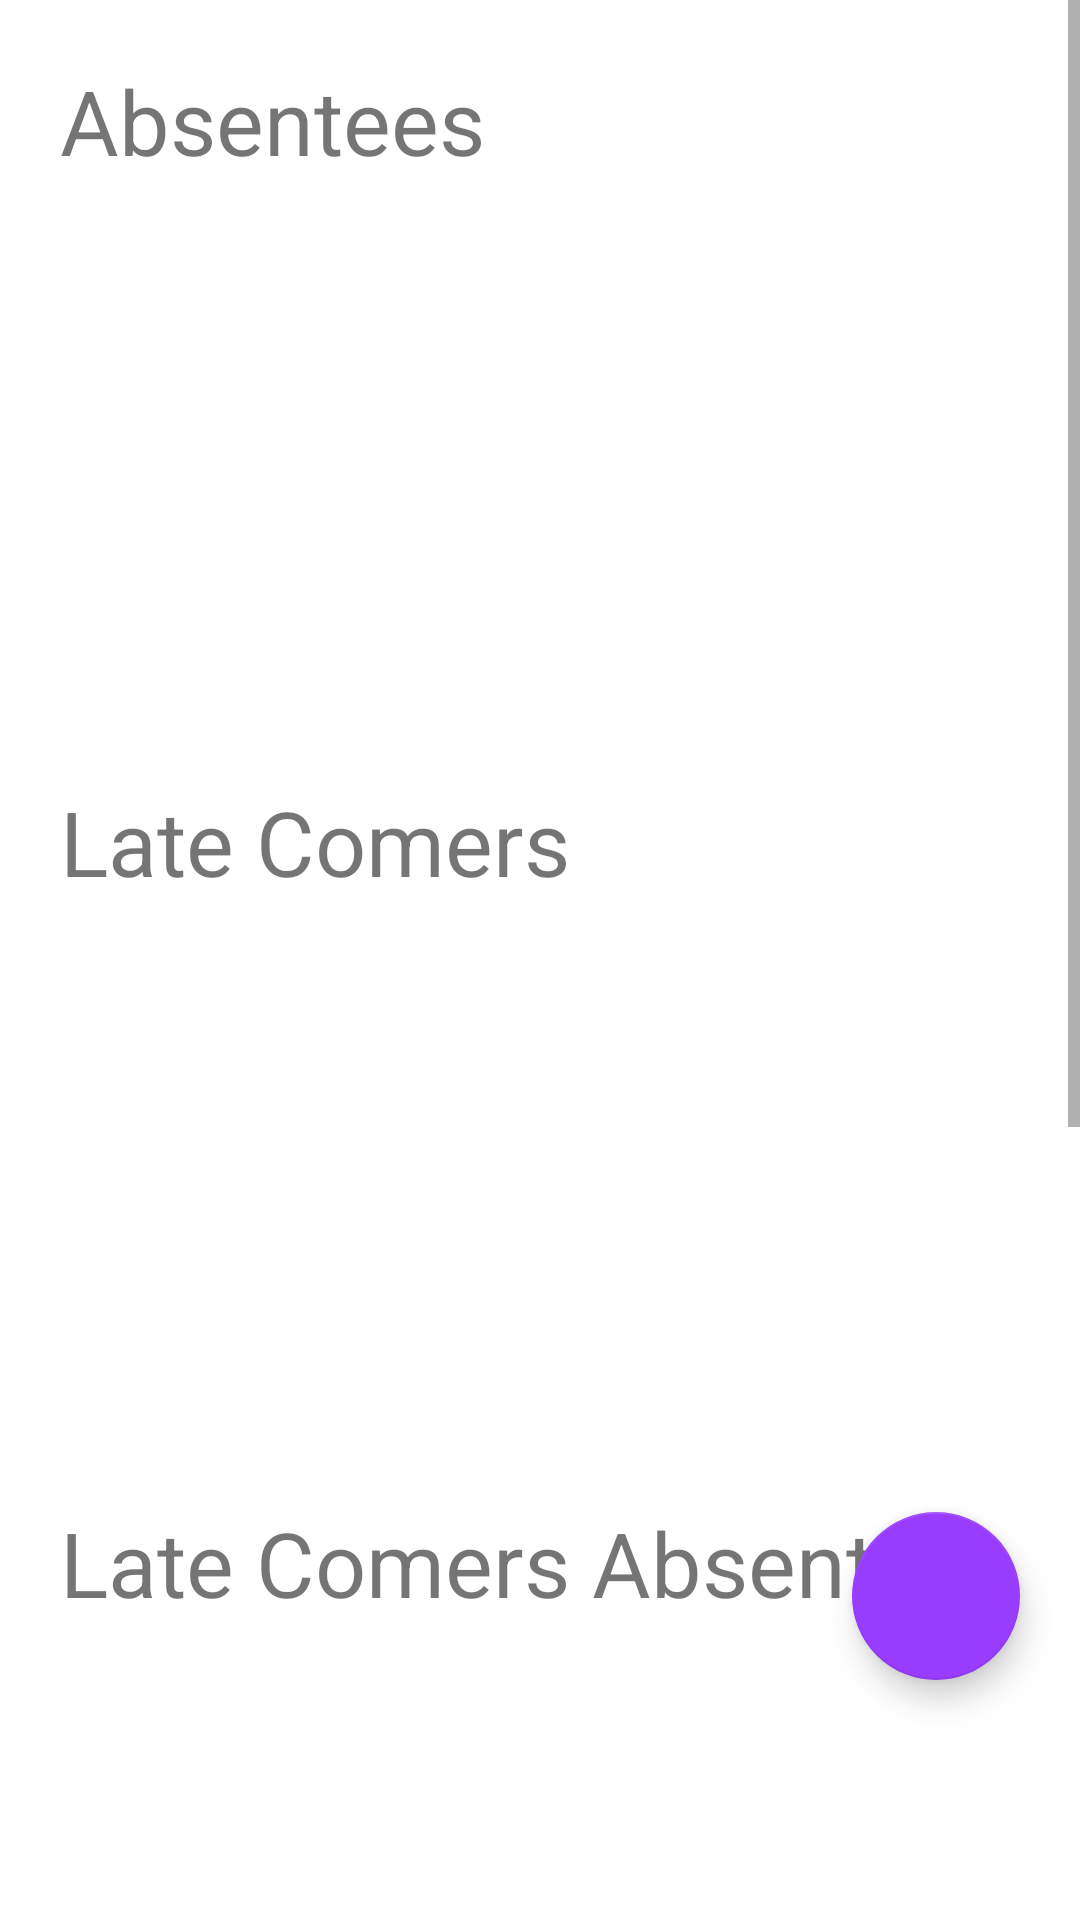

Produce the Android XML layout that renders to this screen, including the resource entries it uses.
<!-- AndroidManifest.xml: application theme AppTheme.NoActionBar -->
<!-- res/layout/fragment_attendance.xml -->
<?xml version="1.0" encoding="utf-8"?>
<FrameLayout xmlns:android="http://schemas.android.com/apk/res/android"
    xmlns:tools="http://schemas.android.com/tools"
    android:layout_width="match_parent"
    android:layout_height="match_parent"
    xmlns:app="http://schemas.android.com/apk/res-auto"
    tools:context=".AttendanceFragment">

    

    <com.google.android.material.floatingactionbutton.FloatingActionButton
        android:id="@+id/fab"
        android:layout_width="wrap_content"
        android:layout_height="wrap_content"
        app:backgroundTint="@color/colorPurple"
        android:src="@drawable/send"
        android:layout_gravity="end|bottom"
        android:layout_marginBottom="80dp"
        android:layout_marginRight="20dp"

      />

<LinearLayout
    android:layout_width="match_parent"
    android:background="@color/colorWhite"
    android:orientation="vertical"
    android:layout_height="match_parent"
    >

    <ScrollView
        android:layout_width="match_parent"
        android:layout_height="match_parent">
        <LinearLayout
            android:layout_width="match_parent"
            android:layout_height="match_parent"
            android:orientation="vertical"
            >


            <TextView
                android:id="@+id/abs"
                android:layout_marginLeft="20dp"
                android:layout_marginTop="20dp"
                android:layout_width="wrap_content"
                android:layout_height="wrap_content"
                android:text="Absentees"
                android:textSize="30dp"/>

            <ListView
                android:id="@+id/absent"
                android:layout_marginLeft="20dp"
                android:layout_marginRight="20dp"
                android:layout_marginTop="20dp"
                android:layout_width="match_parent"
                android:layout_height="160dp"
                />
            <TextView
                android:id="@+id/latetv"
                android:layout_marginTop="20dp"
                android:layout_marginLeft="20dp"
                android:layout_width="wrap_content"
                android:layout_height="wrap_content"
                android:text="Late Comers"
                android:textSize="30dp"/>


            <ListView
                android:id="@+id/latecome"
                android:layout_marginTop="20dp"
                android:layout_marginLeft="20dp"
                android:layout_marginRight="20dp"
                android:layout_width="match_parent"
                android:layout_height="160dp"/>
            <TextView
                android:id="@+id/latetvabs"
                android:layout_marginTop="20dp"
                android:layout_marginLeft="20dp"
                android:layout_width="wrap_content"
                android:layout_height="wrap_content"
                android:text="Late Comers Absent"
                android:textSize="30dp"/>

            <ListView
                android:id="@+id/latecomeabs"
                android:layout_marginTop="20dp"
                android:layout_marginLeft="20dp"
                android:layout_marginBottom="30dp"
                android:layout_marginRight="20dp"
                android:layout_width="match_parent"
                android:layout_height="160dp"/>

            <TextView
                android:id="@+id/tvleavereq"
                android:layout_marginTop="20dp"
                android:layout_marginLeft="20dp"
                android:layout_width="wrap_content"
                android:layout_height="wrap_content"
                android:text="Leave Request"
                android:textSize="30dp"/>

            <ListView
                android:id="@+id/leavereqlist"
                android:layout_marginTop="20dp"
                android:layout_marginLeft="20dp"
                android:layout_marginBottom="30dp"
                android:layout_marginRight="20dp"
                android:layout_width="match_parent"
                android:layout_height="160dp"/>

            <TextView
                android:layout_marginTop="50dp"
                android:layout_width="match_parent"
                android:layout_height="match_parent"
                android:text=""/>


        </LinearLayout>

    </ScrollView>



</LinearLayout>

</FrameLayout>
<!-- resources referenced by this layout -->
<resources>
  <color name="colorPurple">#983CFF</color>
  <color name="colorWhite">#ffffff</color>
  <style name="AppTheme.NoActionBar">
          <item name="windowActionBar">false</item>
          <item name="windowNoTitle">true</item>
      </style>
</resources>
